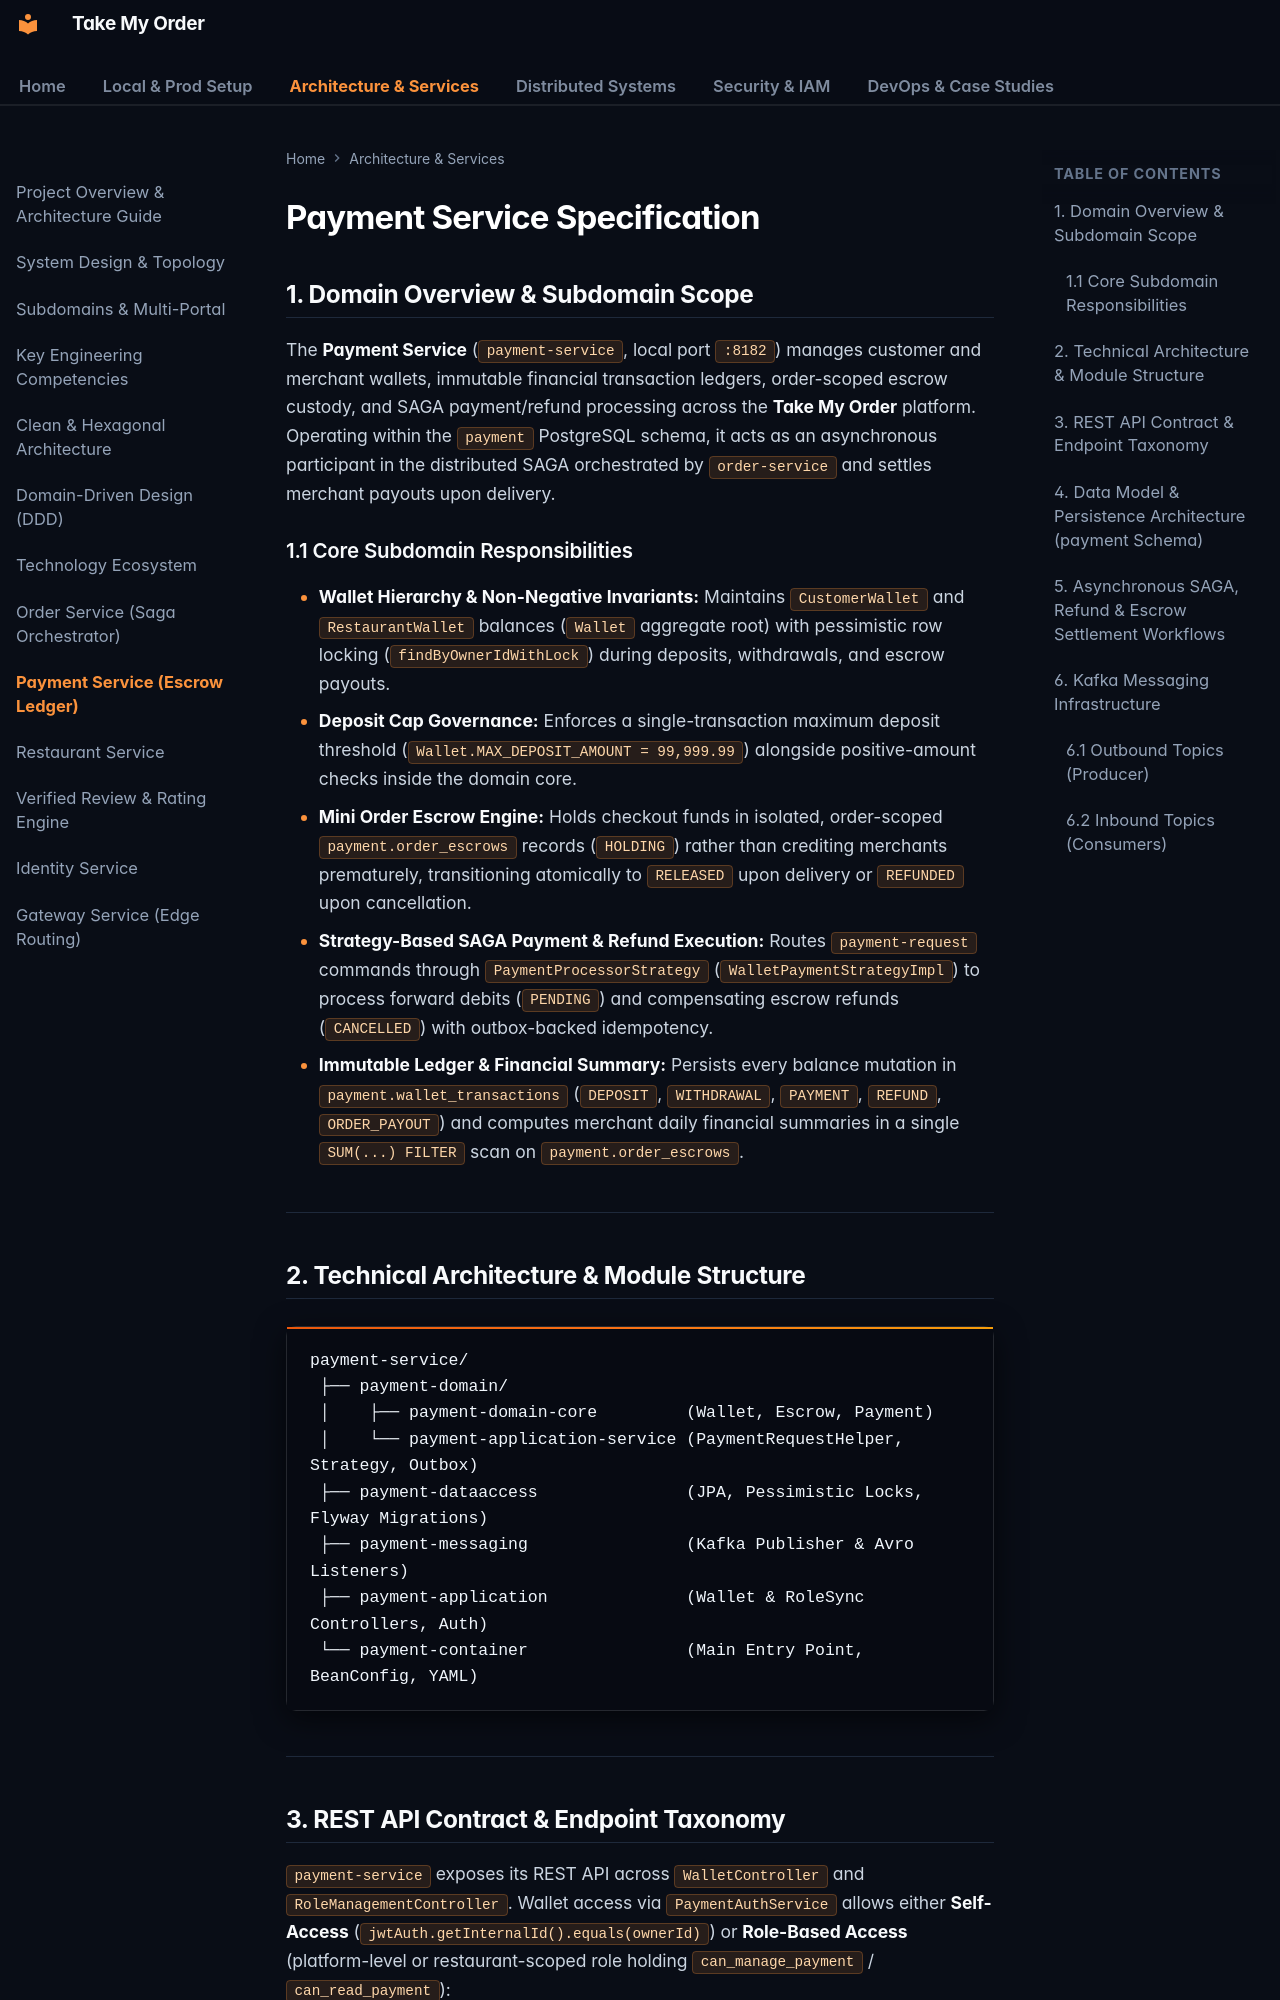

repository: OzerBerkay/take-my-order · page: services/payment-service/index.html · generator: mkdocs

# Payment Service Specification

## 1. Domain Overview & Subdomain Scope

The **Payment Service** (`payment-service`, local port `:8182`) manages customer and merchant wallets, immutable financial transaction ledgers, order-scoped escrow custody, and SAGA payment/refund processing across the **Take My Order** platform. Operating within the `payment` PostgreSQL schema, it acts as an asynchronous participant in the distributed SAGA orchestrated by `order-service` and settles merchant payouts upon delivery.

### 1.1 Core Subdomain Responsibilities
*   **Wallet Hierarchy & Non-Negative Invariants:** Maintains `CustomerWallet` and `RestaurantWallet` balances (`Wallet` aggregate root) with pessimistic row locking (`findByOwnerIdWithLock`) during deposits, withdrawals, and escrow payouts.
*   **Deposit Cap Governance:** Enforces a single-transaction maximum deposit threshold (`Wallet.MAX_DEPOSIT_AMOUNT = 99,999.99`) alongside positive-amount checks inside the domain core.
*   **Mini Order Escrow Engine:** Holds checkout funds in isolated, order-scoped `payment.order_escrows` records (`HOLDING`) rather than crediting merchants prematurely, transitioning atomically to `RELEASED` upon delivery or `REFUNDED` upon cancellation.
*   **Strategy-Based SAGA Payment & Refund Execution:** Routes `payment-request` commands through `PaymentProcessorStrategy` (`WalletPaymentStrategyImpl`) to process forward debits (`PENDING`) and compensating escrow refunds (`CANCELLED`) with outbox-backed idempotency.
*   **Immutable Ledger & Financial Summary:** Persists every balance mutation in `payment.wallet_transactions` (`DEPOSIT`, `WITHDRAWAL`, `PAYMENT`, `REFUND`, `ORDER_PAYOUT`) and computes merchant daily financial summaries in a single `SUM(...) FILTER` scan on `payment.order_escrows`.

---

## 2. Technical Architecture & Module Structure

```text
payment-service/
 ├── payment-domain/
 │    ├── payment-domain-core         (Wallet, Escrow, Payment)
 │    └── payment-application-service (PaymentRequestHelper, Strategy, Outbox)
 ├── payment-dataaccess               (JPA, Pessimistic Locks, Flyway Migrations)
 ├── payment-messaging                (Kafka Publisher & Avro Listeners)
 ├── payment-application              (Wallet & RoleSync Controllers, Auth)
 └── payment-container                (Main Entry Point, BeanConfig, YAML)
```

---
